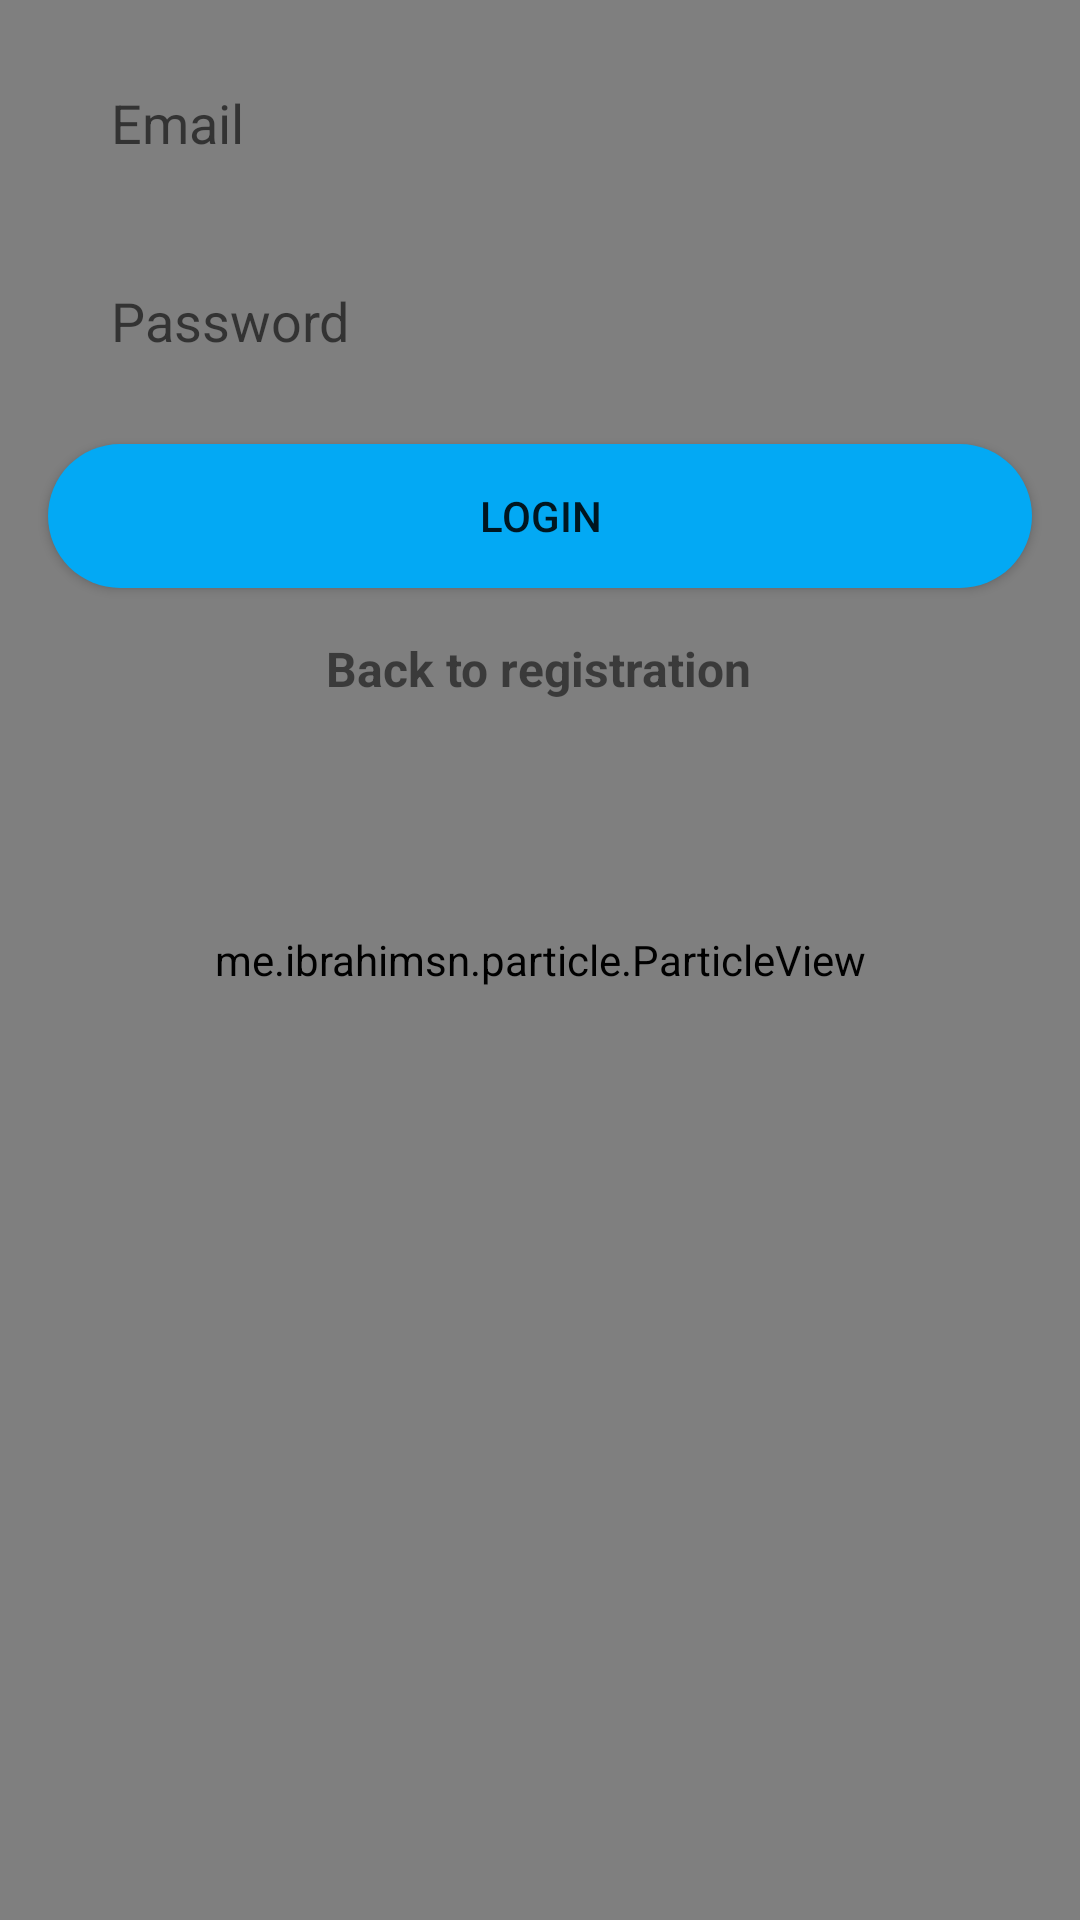

This screen was rendered from an Android layout file. Write that file and the resources it references.
<!-- AndroidManifest.xml: application theme Theme.CorpusMessenger -->
<!-- res/layout/activity_login.xml -->
<?xml version="1.0" encoding="utf-8"?>
<androidx.constraintlayout.widget.ConstraintLayout xmlns:android="http://schemas.android.com/apk/res/android"
    xmlns:app="http://schemas.android.com/apk/res-auto"
    xmlns:tools="http://schemas.android.com/tools"
    android:layout_width="match_parent"
    android:layout_height="match_parent"
    android:background="#3700BCD4" >

    <me.ibrahimsn.particle.ParticleView
        android:id="@+id/particleView"
        android:layout_width="match_parent"
        android:layout_height="match_parent"
        app:layout_constraintBottom_toBottomOf="parent"
        app:layout_constraintEnd_toEndOf="parent"
        app:layout_constraintHorizontal_bias="0.0"
        app:layout_constraintStart_toStartOf="parent"
        app:layout_constraintTop_toTopOf="parent"
        app:layout_constraintVertical_bias="1.0"
        app:particleColor="@color/navbar"
        app:particleCount="60"
        app:particleLineColor="@color/teal_700"
        app:particleLinesEnabled="true"
        app:particleMaxRadius="19"
        app:particleMinRadius="8"
        app:particlesBackgroundColor="@android:color/white" />

    <EditText
        android:id="@+id/email_edittext_login"
        android:layout_width="0dp"
        android:layout_height="50dp"
        android:layout_marginStart="16dp"
        android:layout_marginTop="16dp"
        android:layout_marginEnd="16dp"
        android:background="@drawable/rounded_edittext_register_login"
        android:ems="10"
        android:hint="Email"
        android:inputType="textEmailAddress"
        android:paddingLeft="21dp"
        app:layout_constraintEnd_toEndOf="parent"
        app:layout_constraintHorizontal_bias="0.0"
        app:layout_constraintStart_toStartOf="parent"
        app:layout_constraintTop_toTopOf="parent" />

    <EditText
        android:id="@+id/password_edittext_login"
        android:layout_width="0dp"
        android:layout_height="50dp"
        android:layout_marginTop="16dp"
        android:background="@drawable/rounded_edittext_register_login"
        android:ems="10"
        android:hint="Password"
        android:inputType="textPassword"
        android:paddingLeft="21dp"
        app:layout_constraintEnd_toEndOf="@+id/email_edittext_login"
        app:layout_constraintHorizontal_bias="0.0"
        app:layout_constraintStart_toStartOf="@+id/email_edittext_login"
        app:layout_constraintTop_toBottomOf="@+id/email_edittext_login" />

    <Button
        android:id="@+id/login_button_login"
        android:layout_width="0dp"
        android:layout_height="wrap_content"
        android:layout_marginTop="16dp"
        android:background="@drawable/rounded_button"
        android:text="Login"
        app:backgroundTint="#03A9F4"
        app:layout_constraintEnd_toEndOf="@+id/password_edittext_login"
        app:layout_constraintHorizontal_bias="0.0"
        app:layout_constraintStart_toStartOf="@+id/password_edittext_login"
        app:layout_constraintTop_toBottomOf="@+id/password_edittext_login" />

    <TextView
        android:id="@+id/back_to_register_textview"
        android:layout_width="143dp"
        android:layout_height="23dp"
        android:layout_marginTop="16dp"
        android:text="Back to registration"
        android:textSize="16sp"
        android:textStyle="bold"
        app:layout_constraintEnd_toEndOf="@+id/login_button_login"
        app:layout_constraintStart_toStartOf="@+id/login_button_login"
        app:layout_constraintTop_toBottomOf="@+id/login_button_login" />
</androidx.constraintlayout.widget.ConstraintLayout>
<!-- resources referenced by this layout -->
<resources>
  <color name="navbar">#03A9F4</color>
  <color name="teal_700">#FF018786</color>
  <!-- drawable rounded_button (drawable) -->
  <?xml version="1.0" encoding="utf-8"?>
  <shape xmlns:android="http://schemas.android.com/apk/res/android">
      <solid android:color="#03A9F4"/>
      <corners android:radius="25dp"/>
  </shape>
  <style name="Theme.CorpusMessenger" parent="Theme.MaterialComponents.DayNight.DarkActionBar">
          
          <item name="colorPrimary">@color/navbar</item>
          <item name="colorPrimaryVariant">@color/purple_700</item>
          <item name="colorOnPrimary">@color/white</item>
          
          <item name="colorSecondary">@color/teal_200</item>
          <item name="colorSecondaryVariant">@color/teal_700</item>
          <item name="colorOnSecondary">@color/black</item>
          
          <item name="android:statusBarColor" tools:targetApi="l">?attr/colorPrimaryVariant</item>
          <item name="android:windowActionBar">@color/navbar</item>
          
      </style>
  <color name="purple_700">#FF3700B3</color>
  <color name="white">#FFFFFFFF</color>
  <color name="teal_200">#FF03DAC5</color>
  <color name="black">#FF000000</color>
</resources>
